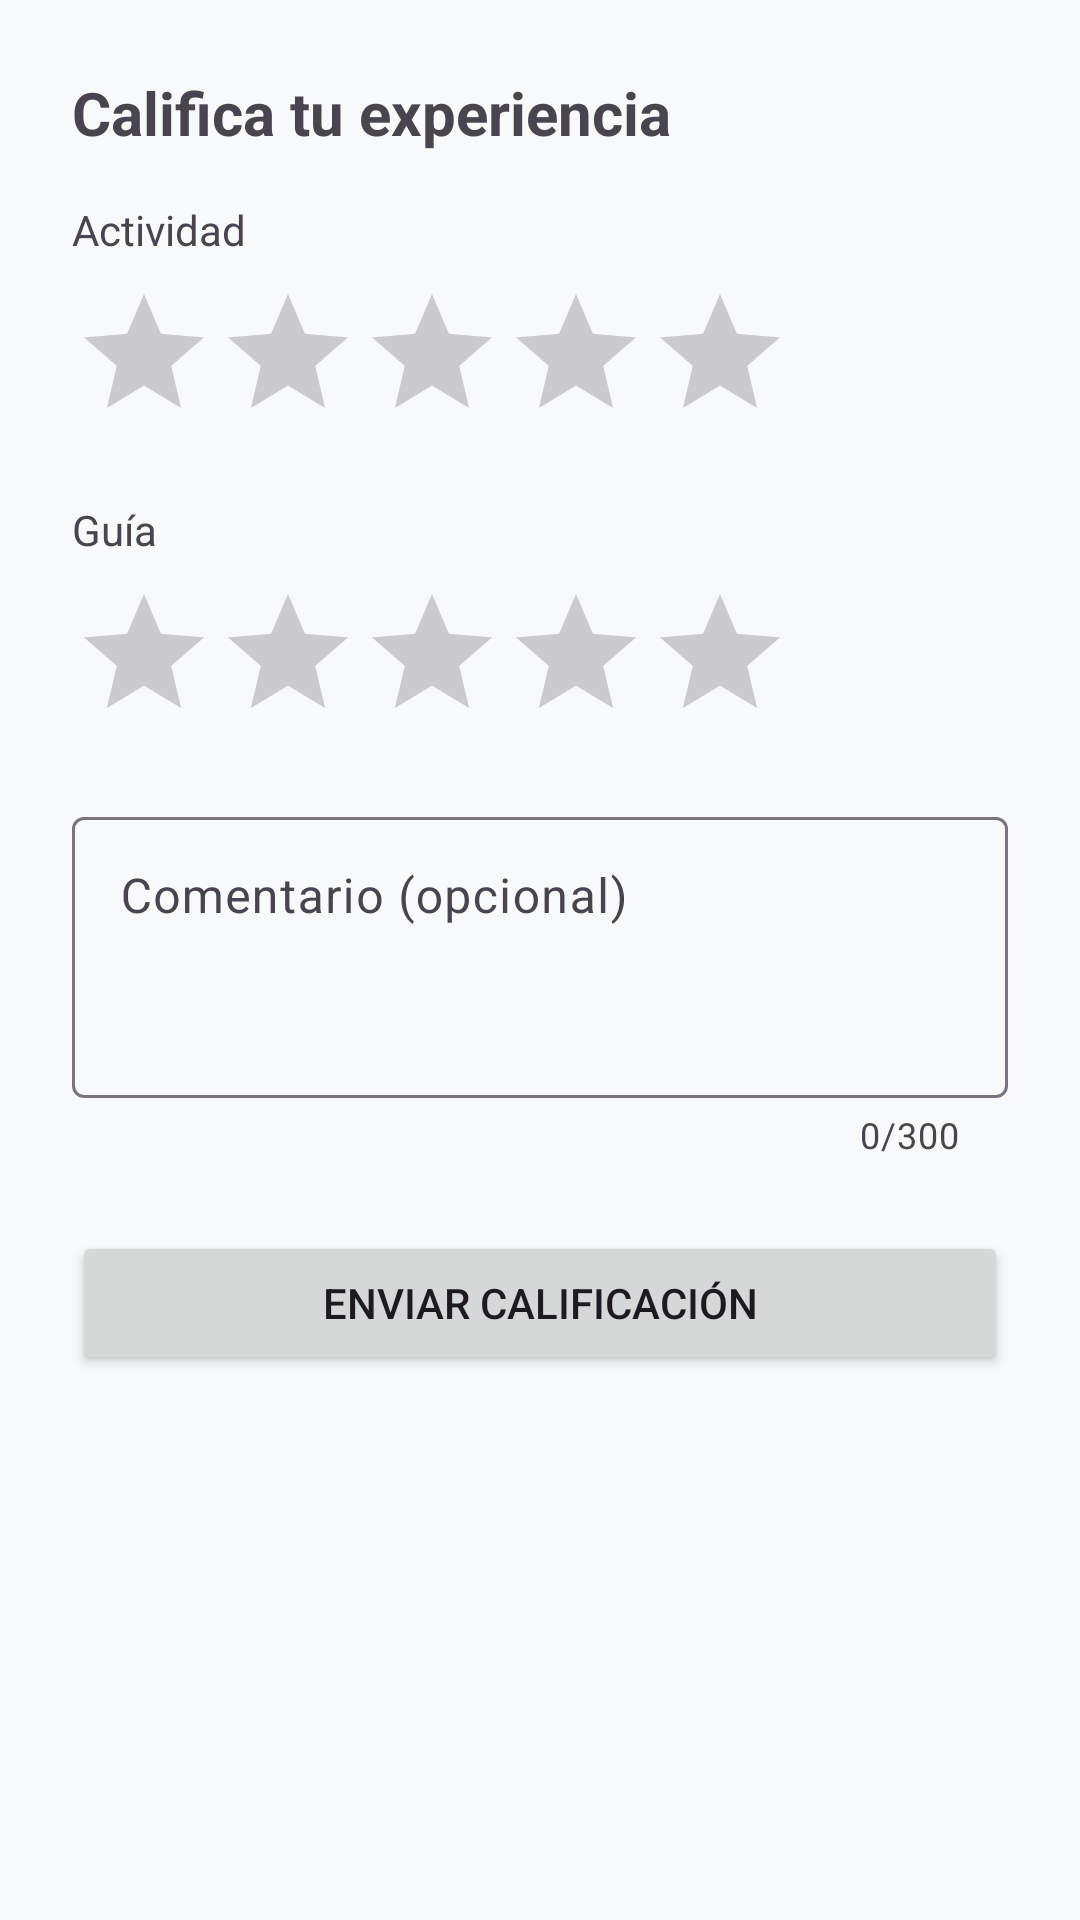

Write the Android layout XML for this screen, with the resource values it uses.
<!-- AndroidManifest.xml: application theme Theme.XplorenowAndroid -->
<!-- res/layout/layout_rating_bottom_sheet.xml -->
<?xml version="1.0" encoding="utf-8"?>
<LinearLayout xmlns:android="http://schemas.android.com/apk/res/android"
    xmlns:app="http://schemas.android.com/apk/res-auto"
    android:layout_width="match_parent"
    android:layout_height="wrap_content"
    android:orientation="vertical"
    android:padding="24dp">

    <TextView
        android:id="@+id/textRatingTitle"
        android:layout_width="wrap_content"
        android:layout_height="wrap_content"
        android:text="Califica tu experiencia"
        android:textSize="20sp"
        android:textStyle="bold"
        android:layout_marginBottom="16dp" />

    <TextView
        android:layout_width="wrap_content"
        android:layout_height="wrap_content"
        android:text="Actividad"
        android:layout_marginBottom="8dp" />

    <RatingBar
        android:id="@+id/ratingActivity"
        style="@style/Widget.AppCompat.RatingBar"
        android:layout_width="wrap_content"
        android:layout_height="wrap_content"
        android:numStars="5"
        android:stepSize="1"
        android:layout_marginBottom="16dp" />

    <TextView
        android:layout_width="wrap_content"
        android:layout_height="wrap_content"
        android:text="Guía"
        android:layout_marginBottom="8dp" />

    <RatingBar
        android:id="@+id/ratingGuide"
        style="@style/Widget.AppCompat.RatingBar"
        android:layout_width="wrap_content"
        android:layout_height="wrap_content"
        android:numStars="5"
        android:stepSize="1"
        android:layout_marginBottom="16dp" />

    <com.google.android.material.textfield.TextInputLayout
        android:layout_width="match_parent"
        android:layout_height="wrap_content"
        android:hint="Comentario (opcional)"
        app:counterEnabled="true"
        app:counterMaxLength="300"
        android:layout_marginBottom="24dp">

        <com.google.android.material.textfield.TextInputEditText
            android:id="@+id/editComment"
            android:layout_width="match_parent"
            android:layout_height="wrap_content"
            android:gravity="top"
            android:inputType="textMultiLine"
            android:lines="3" />
    </com.google.android.material.textfield.TextInputLayout>

    <Button
        android:id="@+id/btnSubmitRating"
        android:layout_width="match_parent"
        android:layout_height="wrap_content"
        android:text="Enviar Calificación" />

</LinearLayout>
<!-- resources referenced by this layout -->
<resources>
  <style name="Theme.XplorenowAndroid" parent="Theme.Material3.DayNight.NoActionBar">
          
          <item name="colorPrimary">@color/primary</item>
          <item name="colorOnPrimary">@color/white</item>
          <item name="colorSecondary">@color/accent</item>
          <item name="android:windowBackground">@color/background</item>
  
          
          <item name="colorPrimarySurface">@color/primary</item>
          <item name="colorOnSurface">@color/text_main</item>
  
          
          <item name="android:statusBarColor">@color/background</item>
          <item name="android:windowLightStatusBar">true</item>
      </style>
  <color name="primary">#1A1A1A</color>
  <color name="white">#FFFFFFFF</color>
  <color name="accent">#0066FF</color>
  <color name="background">#F8F9FA</color>
  <color name="text_main">#1A1A1A</color>
</resources>
